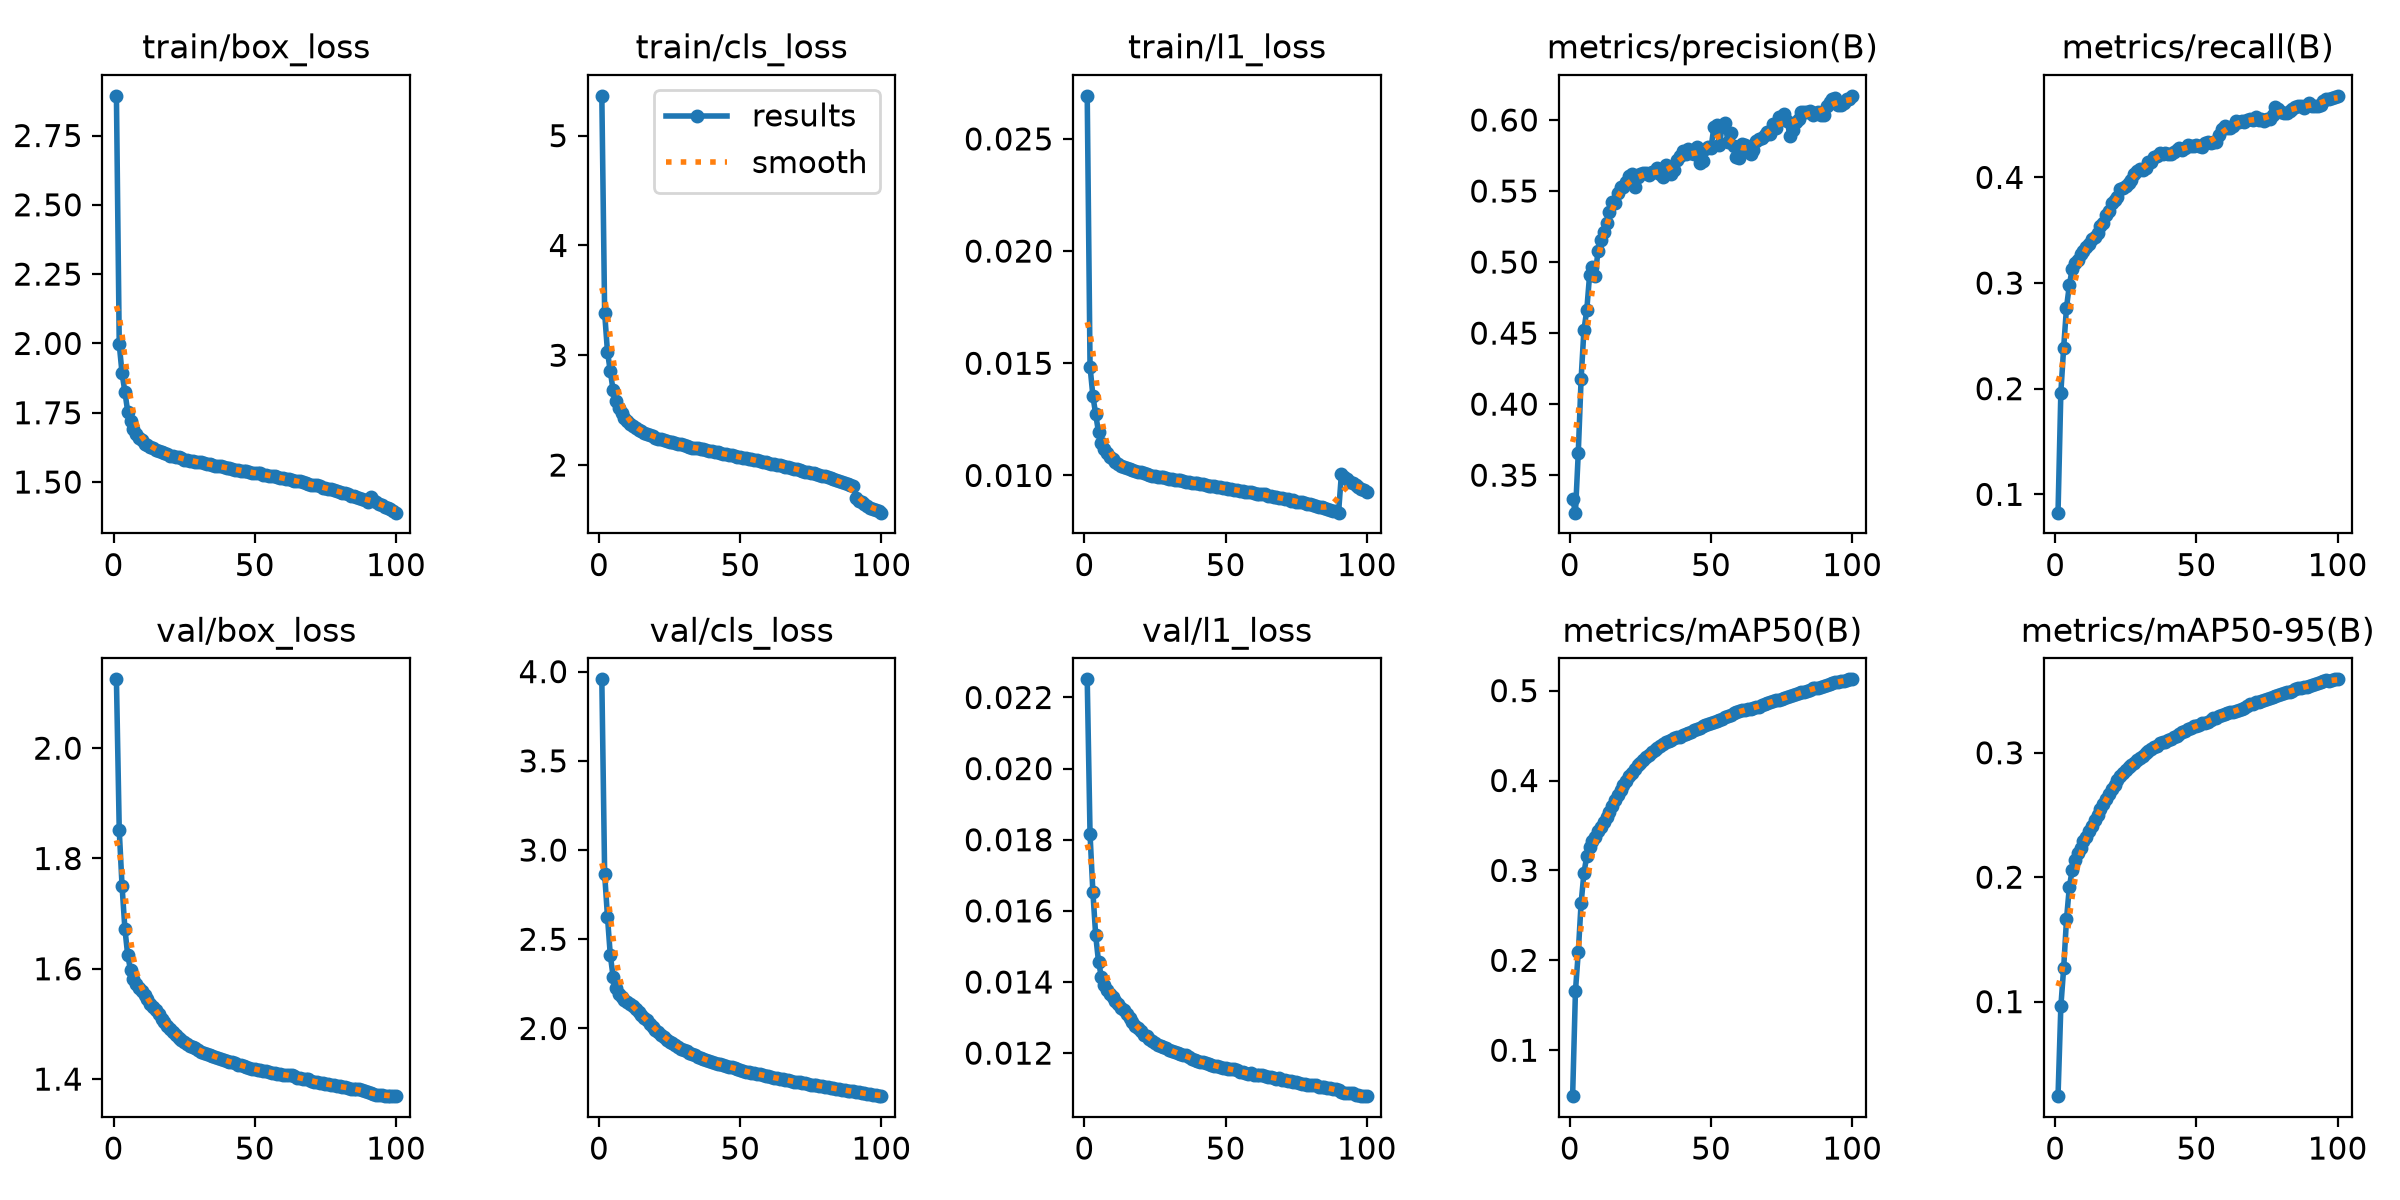

The data file committed next to this chart (first rows):
epoch, time, train/box_loss, train/cls_loss, train/l1_loss, metrics/precision(B), metrics/recall(B), metrics/mAP50(B), metrics/mAP50-95(B), val/box_loss, val/cls_loss, val/l1_loss, lr/pg0, lr/pg1, lr/pg2, lr/pg3, lr/pg4, lr/pg5, lr/pg6, lr/pg7
1, 807.9, 2.893, 5.363, 0.02692, 0.3332, 0.08267, 0.04895, 0.02405, 2.125, 3.957, 0.02251, 0.009998, 0.003333, 0.009998, 0.003333, 0.009998, 0.003333, 0.009998, 0.003333
2, 1612, 1.997, 3.386, 0.01485, 0.3236, 0.1963, 0.1659, 0.09611, 1.851, 2.866, 0.01815, 0.0198, 0.0066, 0.0198, 0.0066, 0.0198, 0.0066, 0.0198, 0.0066
3, 2405, 1.892, 3.032, 0.01355, 0.3658, 0.2389, 0.2089, 0.1269, 1.75, 2.627, 0.01654, 0.0294, 0.009801, 0.0294, 0.009801, 0.0294, 0.009801, 0.0294, 0.009801
4, 3183, 1.825, 2.855, 0.01272, 0.4175, 0.2768, 0.2634, 0.1661, 1.673, 2.411, 0.01531, 0.02911, 0.009703, 0.02911, 0.009703, 0.02911, 0.009703, 0.02911, 0.009703
5, 3961, 1.754, 2.68, 0.01193, 0.4521, 0.2977, 0.2971, 0.1919, 1.625, 2.29, 0.01457, 0.02881, 0.009604, 0.02881, 0.009604, 0.02881, 0.009604, 0.02881, 0.009604
6, 4739, 1.719, 2.582, 0.01144, 0.466, 0.3131, 0.3156, 0.2058, 1.598, 2.229, 0.01415, 0.02851, 0.009505, 0.02851, 0.009505, 0.02851, 0.009505, 0.02851, 0.009505
7, 5519, 1.691, 2.517, 0.01119, 0.4907, 0.3188, 0.326, 0.2142, 1.582, 2.195, 0.01391, 0.02822, 0.009406, 0.02822, 0.009406, 0.02822, 0.009406, 0.02822, 0.009406
8, 6299, 1.674, 2.47, 0.01098, 0.4968, 0.3216, 0.3327, 0.2198, 1.573, 2.174, 0.01377, 0.02792, 0.009307, 0.02792, 0.009307, 0.02792, 0.009307, 0.02792, 0.009307
9, 7077, 1.66, 2.432, 0.01081, 0.49, 0.3277, 0.3377, 0.2239, 1.566, 2.159, 0.01366, 0.02762, 0.009208, 0.02762, 0.009208, 0.02762, 0.009208, 0.02762, 0.009208
10, 7863, 1.651, 2.403, 0.01071, 0.508, 0.3305, 0.3437, 0.2288, 1.56, 2.147, 0.01357, 0.02733, 0.009109, 0.02733, 0.009109, 0.02733, 0.009109, 0.02733, 0.009109
11, 8643, 1.637, 2.37, 0.01058, 0.5155, 0.3344, 0.3483, 0.2327, 1.553, 2.136, 0.01347, 0.02703, 0.00901, 0.02703, 0.00901, 0.02703, 0.00901, 0.02703, 0.00901
12, 9421, 1.633, 2.358, 0.01051, 0.521, 0.3369, 0.3535, 0.237, 1.545, 2.124, 0.01337, 0.02673, 0.008911, 0.02673, 0.008911, 0.02673, 0.008911, 0.02673, 0.008911
13, 10199, 1.627, 2.34, 0.01044, 0.5272, 0.3419, 0.3591, 0.2413, 1.537, 2.111, 0.01326, 0.02644, 0.008812, 0.02644, 0.008812, 0.02644, 0.008812, 0.02644, 0.008812
14, 10978, 1.622, 2.322, 0.01039, 0.5352, 0.3439, 0.365, 0.2457, 1.531, 2.093, 0.0132, 0.02614, 0.008713, 0.02614, 0.008713, 0.02614, 0.008713, 0.02614, 0.008713
15, 11756, 1.615, 2.31, 0.01034, 0.5422, 0.3469, 0.3714, 0.25, 1.524, 2.076, 0.01309, 0.02584, 0.008614, 0.02584, 0.008614, 0.02584, 0.008614, 0.02584, 0.008614
16, 12534, 1.613, 2.295, 0.01029, 0.5414, 0.3538, 0.378, 0.2547, 1.517, 2.061, 0.013, 0.02555, 0.008515, 0.02555, 0.008515, 0.02555, 0.008515, 0.02555, 0.008515
17, 13313, 1.608, 2.283, 0.01023, 0.5484, 0.3569, 0.3834, 0.2587, 1.509, 2.045, 0.01287, 0.02525, 0.008416, 0.02525, 0.008416, 0.02525, 0.008416, 0.02525, 0.008416
18, 14091, 1.603, 2.272, 0.01019, 0.5531, 0.3645, 0.3897, 0.2632, 1.503, 2.027, 0.01277, 0.02495, 0.008317, 0.02495, 0.008317, 0.02495, 0.008317, 0.02495, 0.008317
19, 14869, 1.599, 2.263, 0.01017, 0.553, 0.3686, 0.3947, 0.2669, 1.497, 2.009, 0.0127, 0.02465, 0.008218, 0.02465, 0.008218, 0.02465, 0.008218, 0.02465, 0.008218
20, 15647, 1.595, 2.248, 0.01014, 0.5563, 0.3754, 0.3997, 0.2709, 1.491, 1.994, 0.01261, 0.02436, 0.008119, 0.02436, 0.008119, 0.02436, 0.008119, 0.02436, 0.008119
21, 16425, 1.593, 2.242, 0.01009, 0.5606, 0.3784, 0.4048, 0.2745, 1.485, 1.98, 0.01252, 0.02406, 0.00802, 0.02406, 0.00802, 0.02406, 0.00802, 0.02406, 0.00802
22, 17203, 1.591, 2.236, 0.01005, 0.5618, 0.3818, 0.4088, 0.2779, 1.481, 1.965, 0.01247, 0.02376, 0.007921, 0.02376, 0.007921, 0.02376, 0.007921, 0.02376, 0.007921
23, 17987, 1.589, 2.228, 0.01003, 0.553, 0.3894, 0.413, 0.281, 1.475, 1.952, 0.01239, 0.02347, 0.007822, 0.02347, 0.007822, 0.02347, 0.007822, 0.02347, 0.007822
24, 18766, 1.586, 2.221, 0.00999, 0.5596, 0.3901, 0.4167, 0.2835, 1.472, 1.938, 0.01235, 0.02317, 0.007723, 0.02317, 0.007723, 0.02317, 0.007723, 0.02317, 0.007723
25, 19544, 1.581, 2.215, 0.00996, 0.562, 0.3923, 0.4199, 0.2859, 1.467, 1.926, 0.01229, 0.02287, 0.007624, 0.02287, 0.007624, 0.02287, 0.007624, 0.02287, 0.007624
26, 20322, 1.581, 2.208, 0.00995, 0.563, 0.395, 0.4232, 0.2883, 1.463, 1.917, 0.01223, 0.02258, 0.007525, 0.02258, 0.007525, 0.02258, 0.007525, 0.02258, 0.007525
27, 21100, 1.577, 2.198, 0.00994, 0.5626, 0.398, 0.4258, 0.2902, 1.461, 1.906, 0.0122, 0.02228, 0.007426, 0.02228, 0.007426, 0.02228, 0.007426, 0.02228, 0.007426
28, 21878, 1.575, 2.194, 0.00991, 0.5615, 0.4032, 0.4281, 0.2919, 1.458, 1.896, 0.01216, 0.02198, 0.007327, 0.02198, 0.007327, 0.02198, 0.007327, 0.02198, 0.007327
29, 22656, 1.573, 2.189, 0.00988, 0.5632, 0.4058, 0.4313, 0.294, 1.456, 1.886, 0.01215, 0.02168, 0.007228, 0.02168, 0.007228, 0.02168, 0.007228, 0.02168, 0.007228
30, 23435, 1.572, 2.18, 0.00985, 0.5636, 0.4078, 0.4341, 0.2958, 1.453, 1.878, 0.0121, 0.02139, 0.007129, 0.02139, 0.007129, 0.02139, 0.007129, 0.02139, 0.007129
31, 24215, 1.572, 2.173, 0.00982, 0.5665, 0.4073, 0.4363, 0.2973, 1.45, 1.872, 0.01205, 0.02109, 0.00703, 0.02109, 0.00703, 0.02109, 0.00703, 0.02109, 0.00703
32, 24994, 1.568, 2.166, 0.00981, 0.5618, 0.4093, 0.4385, 0.2997, 1.447, 1.865, 0.01202, 0.02079, 0.006931, 0.02079, 0.006931, 0.02079, 0.006931, 0.02079, 0.006931
33, 25773, 1.566, 2.159, 0.00979, 0.5598, 0.4143, 0.4405, 0.3016, 1.445, 1.856, 0.012, 0.0205, 0.006832, 0.0205, 0.006832, 0.0205, 0.006832, 0.0205, 0.006832
34, 26553, 1.566, 2.157, 0.00978, 0.5682, 0.4147, 0.4426, 0.3031, 1.444, 1.849, 0.01197, 0.0202, 0.006733, 0.0202, 0.006733, 0.0202, 0.006733, 0.0202, 0.006733
35, 27332, 1.562, 2.152, 0.00975, 0.5632, 0.4198, 0.4439, 0.3046, 1.443, 1.841, 0.01195, 0.0199, 0.006634, 0.0199, 0.006634, 0.0199, 0.006634, 0.0199, 0.006634
36, 28112, 1.557, 2.149, 0.00971, 0.5621, 0.4205, 0.4454, 0.3058, 1.441, 1.835, 0.01194, 0.01961, 0.006535, 0.01961, 0.006535, 0.01961, 0.006535, 0.01961, 0.006535
37, 28892, 1.557, 2.145, 0.00971, 0.5645, 0.423, 0.447, 0.3075, 1.439, 1.829, 0.01188, 0.01931, 0.006436, 0.01931, 0.006436, 0.01931, 0.006436, 0.01931, 0.006436
38, 29671, 1.557, 2.139, 0.00967, 0.5721, 0.4221, 0.4484, 0.3087, 1.437, 1.825, 0.01183, 0.01901, 0.006337, 0.01901, 0.006337, 0.01901, 0.006337, 0.01901, 0.006337
39, 30450, 1.553, 2.131, 0.00967, 0.5745, 0.4228, 0.4488, 0.309, 1.434, 1.818, 0.0118, 0.01871, 0.006238, 0.01871, 0.006238, 0.01871, 0.006238, 0.01871, 0.006238
40, 31229, 1.549, 2.125, 0.00964, 0.578, 0.4221, 0.4504, 0.3102, 1.433, 1.814, 0.01179, 0.01842, 0.006139, 0.01842, 0.006139, 0.01842, 0.006139, 0.01842, 0.006139
41, 32009, 1.551, 2.123, 0.00963, 0.5761, 0.4219, 0.4512, 0.311, 1.431, 1.808, 0.01176, 0.01812, 0.00604, 0.01812, 0.00604, 0.01812, 0.00604, 0.01812, 0.00604
42, 32789, 1.549, 2.117, 0.0096, 0.5798, 0.4239, 0.4527, 0.3124, 1.43, 1.804, 0.01175, 0.01782, 0.005941, 0.01782, 0.005941, 0.01782, 0.005941, 0.01782, 0.005941
43, 33570, 1.545, 2.108, 0.00956, 0.5766, 0.4257, 0.4541, 0.3134, 1.429, 1.799, 0.01173, 0.01753, 0.005842, 0.01753, 0.005842, 0.01753, 0.005842, 0.01753, 0.005842
44, 34352, 1.544, 2.101, 0.00955, 0.5763, 0.428, 0.4557, 0.3147, 1.426, 1.794, 0.01169, 0.01723, 0.005743, 0.01723, 0.005743, 0.01723, 0.005743, 0.01723, 0.005743
45, 35134, 1.54, 2.098, 0.00952, 0.5811, 0.4263, 0.4573, 0.3164, 1.426, 1.788, 0.01168, 0.01693, 0.005644, 0.01693, 0.005644, 0.01693, 0.005644, 0.01693, 0.005644
46, 35916, 1.541, 2.093, 0.00951, 0.5695, 0.4277, 0.4585, 0.3175, 1.424, 1.784, 0.01165, 0.01664, 0.005545, 0.01664, 0.005545, 0.01664, 0.005545, 0.01664, 0.005545
47, 36696, 1.541, 2.088, 0.0095, 0.5712, 0.4306, 0.4605, 0.3188, 1.422, 1.781, 0.01163, 0.01634, 0.005446, 0.01634, 0.005446, 0.01634, 0.005446, 0.01634, 0.005446
48, 37478, 1.534, 2.085, 0.00949, 0.5796, 0.4294, 0.4622, 0.3198, 1.42, 1.778, 0.0116, 0.01604, 0.005347, 0.01604, 0.005347, 0.01604, 0.005347, 0.01604, 0.005347
49, 38260, 1.534, 2.077, 0.00945, 0.5807, 0.4298, 0.4634, 0.3211, 1.418, 1.774, 0.01157, 0.01574, 0.005248, 0.01574, 0.005248, 0.01574, 0.005248, 0.01574, 0.005248
50, 39041, 1.532, 2.07, 0.00945, 0.5801, 0.4311, 0.4644, 0.3219, 1.418, 1.768, 0.01157, 0.01545, 0.005149, 0.01545, 0.005149, 0.01545, 0.005149, 0.01545, 0.005149
51, 39823, 1.531, 2.068, 0.00941, 0.5949, 0.4295, 0.4656, 0.3224, 1.417, 1.763, 0.01156, 0.01515, 0.00505, 0.01515, 0.00505, 0.01515, 0.00505, 0.01515, 0.00505
52, 40604, 1.531, 2.062, 0.00939, 0.5965, 0.4292, 0.4667, 0.3236, 1.416, 1.758, 0.01155, 0.01485, 0.004951, 0.01485, 0.004951, 0.01485, 0.004951, 0.01485, 0.004951
53, 41386, 1.525, 2.055, 0.00937, 0.5822, 0.4328, 0.4678, 0.3242, 1.415, 1.756, 0.01154, 0.01456, 0.004852, 0.01456, 0.004852, 0.01456, 0.004852, 0.01456, 0.004852
54, 42168, 1.526, 2.051, 0.00933, 0.5965, 0.4331, 0.4688, 0.3251, 1.414, 1.752, 0.01152, 0.01426, 0.004753, 0.01426, 0.004753, 0.01426, 0.004753, 0.01426, 0.004753
55, 42950, 1.523, 2.046, 0.00931, 0.598, 0.433, 0.4705, 0.3263, 1.413, 1.748, 0.01148, 0.01396, 0.004654, 0.01396, 0.004654, 0.01396, 0.004654, 0.01396, 0.004654
56, 43731, 1.522, 2.042, 0.00932, 0.5845, 0.4339, 0.4723, 0.3276, 1.412, 1.745, 0.01147, 0.01367, 0.004555, 0.01367, 0.004555, 0.01367, 0.004555, 0.01367, 0.004555
57, 44513, 1.522, 2.037, 0.00927, 0.591, 0.4336, 0.4734, 0.3283, 1.41, 1.742, 0.01144, 0.01337, 0.004456, 0.01337, 0.004456, 0.01337, 0.004456, 0.01337, 0.004456
58, 45295, 1.518, 2.027, 0.00926, 0.5815, 0.4397, 0.4749, 0.3296, 1.41, 1.738, 0.01142, 0.01307, 0.004357, 0.01307, 0.004357, 0.01307, 0.004357, 0.01307, 0.004357
59, 46078, 1.516, 2.024, 0.00924, 0.5739, 0.4455, 0.4761, 0.3302, 1.409, 1.734, 0.01143, 0.01277, 0.004258, 0.01277, 0.004258, 0.01277, 0.004258, 0.01277, 0.004258
60, 46859, 1.515, 2.016, 0.00923, 0.5733, 0.449, 0.477, 0.331, 1.407, 1.732, 0.01139, 0.01248, 0.004159, 0.01248, 0.004159, 0.01248, 0.004159, 0.01248, 0.004159
... 40 more rows
